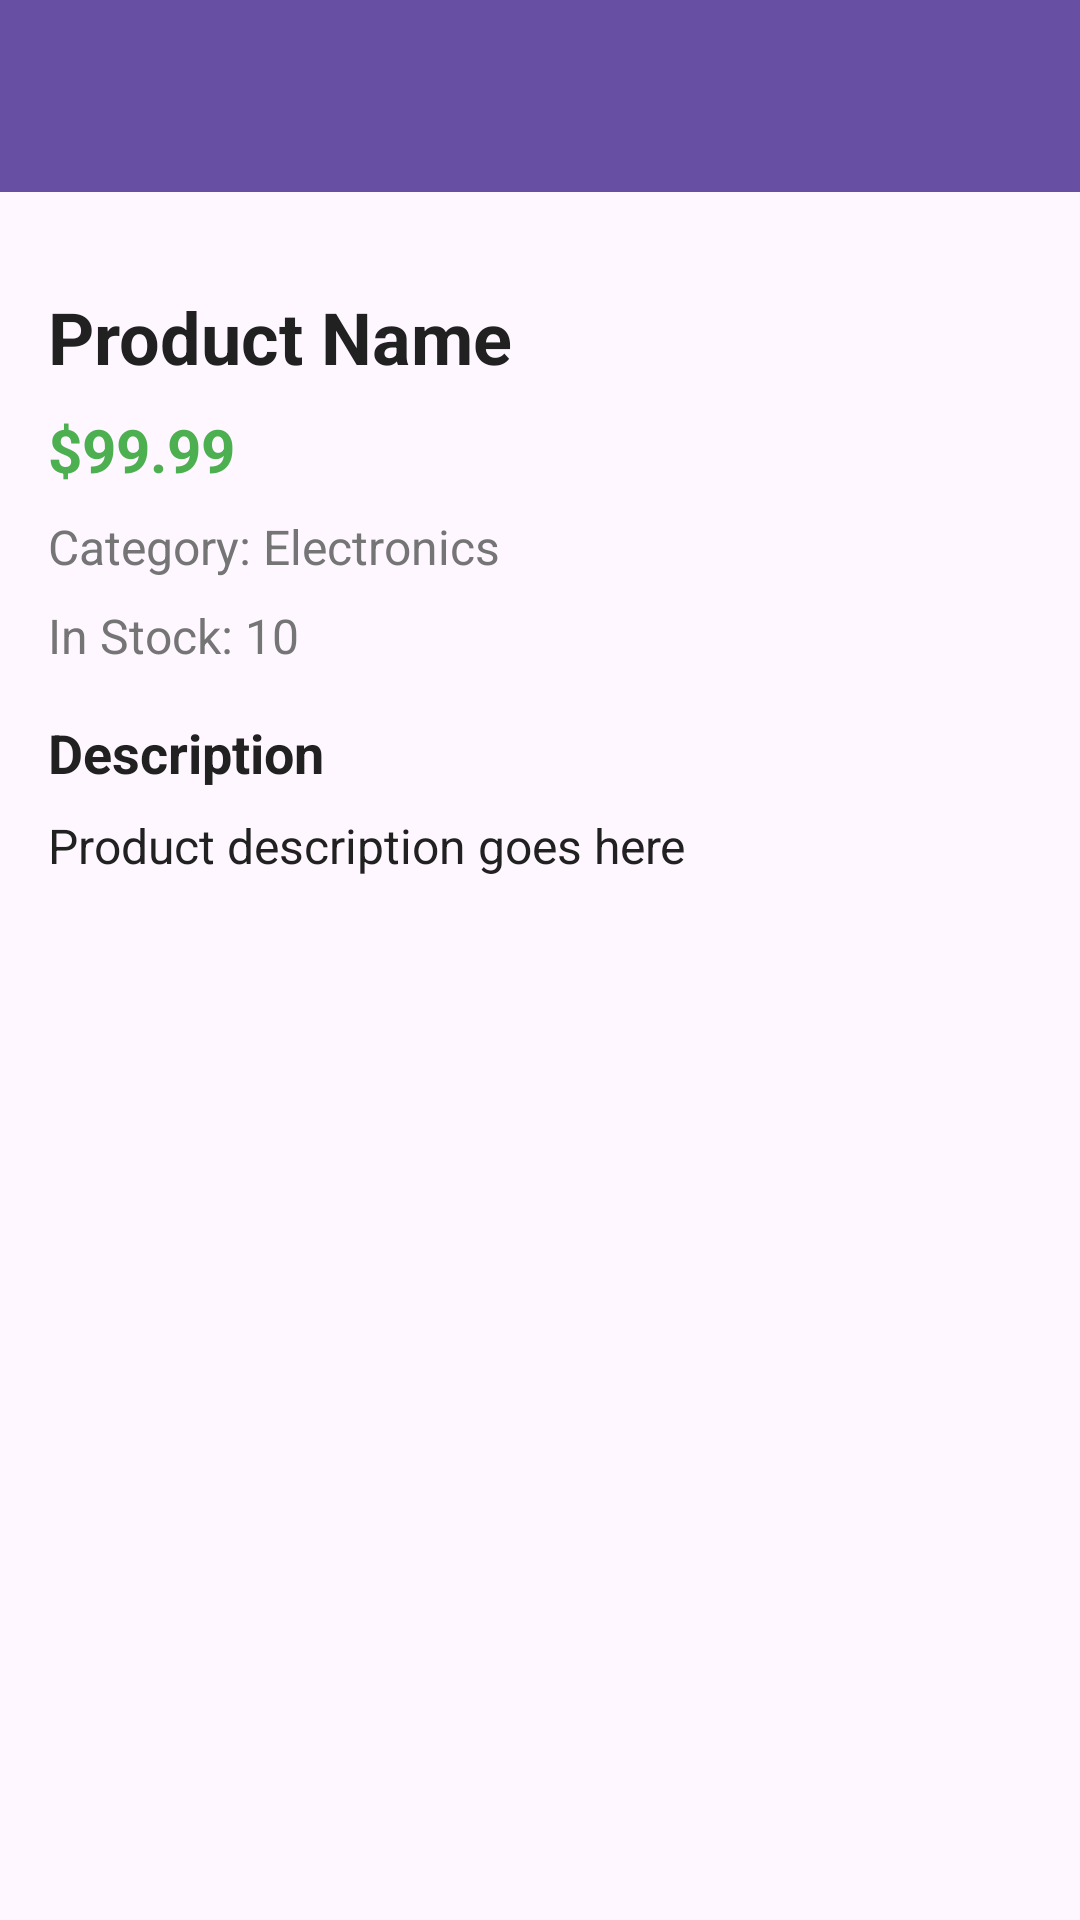

The Android layout XML behind this screen, and the referenced resources:
<!-- AndroidManifest.xml: application theme Theme.MyEcommerce -->
<!-- res/layout/activity_product_detail.xml -->
<?xml version="1.0" encoding="utf-8"?>
<androidx.coordinatorlayout.widget.CoordinatorLayout xmlns:android="http://schemas.android.com/apk/res/android"
    xmlns:app="http://schemas.android.com/apk/res-auto"
    android:layout_width="match_parent"
    android:layout_height="match_parent">

    <com.google.android.material.appbar.AppBarLayout
        android:layout_width="match_parent"
        android:layout_height="wrap_content">

        <androidx.appcompat.widget.Toolbar
            android:id="@+id/toolbar"
            android:layout_width="match_parent"
            android:layout_height="?attr/actionBarSize"
            android:background="?attr/colorPrimary"
            app:titleTextColor="#FFFFFF" />

    </com.google.android.material.appbar.AppBarLayout>

    <androidx.core.widget.NestedScrollView
        android:layout_width="match_parent"
        android:layout_height="match_parent"
        app:layout_behavior="@string/appbar_scrolling_view_behavior">

        <LinearLayout
            android:layout_width="match_parent"
            android:layout_height="wrap_content"
            android:orientation="vertical"
            android:padding="16dp">



            <TextView
                android:id="@+id/product_name"
                android:layout_width="match_parent"
                android:layout_height="wrap_content"
                android:layout_marginTop="16dp"
                android:text="@string/product_name"
                android:textColor="#212121"
                android:textSize="24sp"
                android:textStyle="bold" />

            <TextView
                android:id="@+id/product_price"
                android:layout_width="match_parent"
                android:layout_height="wrap_content"
                android:layout_marginTop="8dp"
                android:text="@string/_99_99"
                android:textColor="#4CAF50"
                android:textSize="20sp"
                android:textStyle="bold" />

            <TextView
                android:id="@+id/product_category"
                android:layout_width="match_parent"
                android:layout_height="wrap_content"
                android:layout_marginTop="8dp"
                android:text="@string/category_electronics"
                android:textColor="#757575"
                android:textSize="16sp" />

            <TextView
                android:id="@+id/product_quantity"
                android:layout_width="match_parent"
                android:layout_height="wrap_content"
                android:layout_marginTop="8dp"
                android:text="@string/in_stock_10"
                android:textColor="#757575"
                android:textSize="16sp" />

            <TextView
                android:layout_width="match_parent"
                android:layout_height="wrap_content"
                android:layout_marginTop="16dp"
                android:text="@string/description"
                android:textColor="#212121"
                android:textSize="18sp"
                android:textStyle="bold" />

            <TextView
                android:id="@+id/product_description"
                android:layout_width="match_parent"
                android:layout_height="wrap_content"
                android:layout_marginTop="8dp"
                android:text="@string/product_description_goes_here"
                android:textColor="#212121"
                android:textSize="16sp" />

        </LinearLayout>

    </androidx.core.widget.NestedScrollView>

    <ProgressBar
        android:id="@+id/loading_indicator"
        android:layout_width="wrap_content"
        android:layout_height="wrap_content"
        android:layout_gravity="center"
        android:visibility="gone" />

</androidx.coordinatorlayout.widget.CoordinatorLayout>
<!-- resources referenced by this layout -->
<resources>
  <string name="_99_99">$99.99</string>
  <string name="category_electronics">Category: Electronics</string>
  <string name="description">Description</string>
  <string name="in_stock_10">In Stock: 10</string>
  <string name="product_description_goes_here">Product description goes here</string>
  <string name="product_name">Product Name</string>
  <style name="Theme.MyEcommerce" parent="Theme.MaterialComponents.DayNight.DarkActionBar">
          
          <item name="colorPrimary">@color/purple_500</item>
          <item name="colorPrimaryVariant">@color/purple_700</item>
          <item name="colorOnPrimary">@color/white</item>
          
          <item name="colorSecondary">@color/teal_200</item>
          <item name="colorSecondaryVariant">@color/teal_700</item>
          <item name="colorOnSecondary">@color/black</item>
          
          <item name="android:statusBarColor">?attr/colorPrimaryVariant</item>
          
      </style>
  <!-- not gathered from this repository: default colours our renderer supplied (Android Studio template values) -->
  <color name="purple_500">#FF6200EE</color>
  <color name="purple_700">#FF3700B3</color>
  <color name="teal_200">#FF03DAC5</color>
  <color name="teal_700">#FF018786</color>
  <color name="black">#FF000000</color>
  <color name="white">#FFFFFFFF</color>
</resources>
